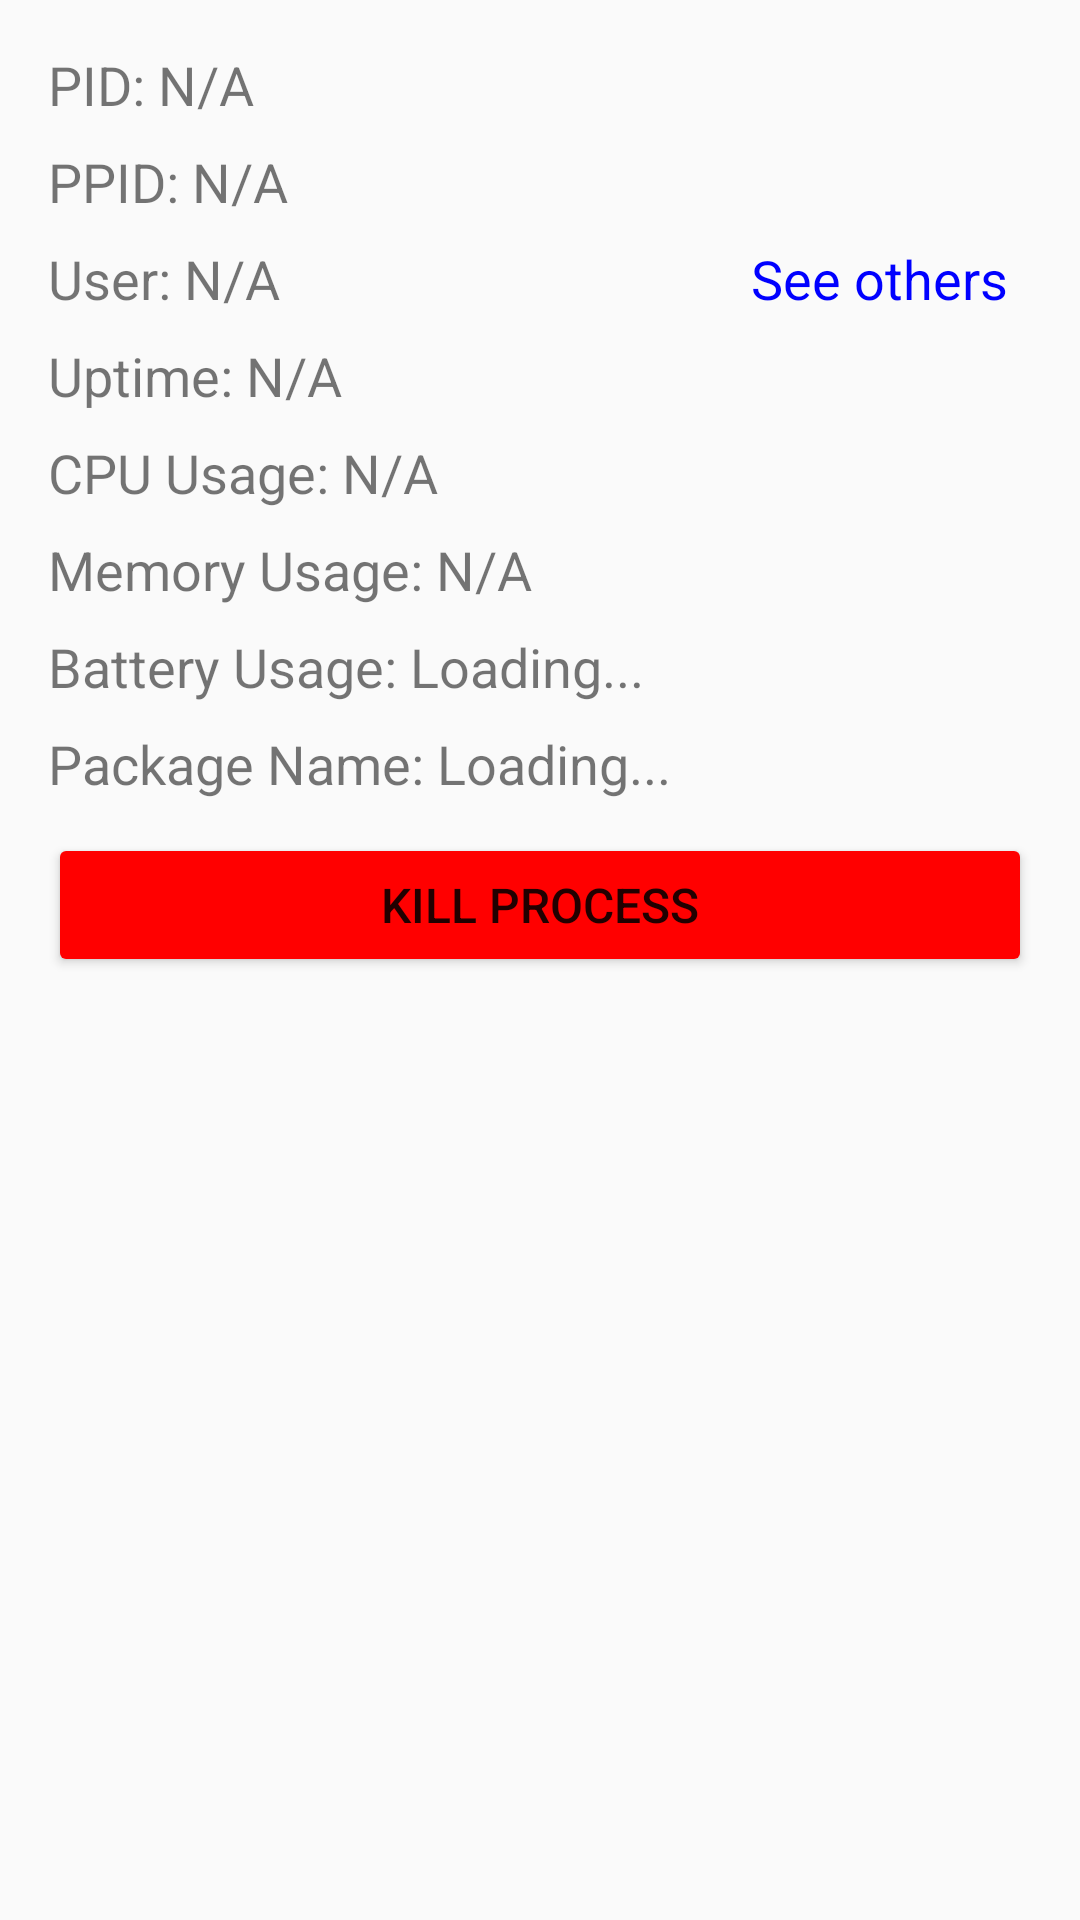

This screen was rendered from an Android layout file. Write that file and the resources it references.
<!-- AndroidManifest.xml: application theme Theme.ResourceManager -->
<!-- res/layout/fragment_process_info.xml -->
<?xml version="1.0" encoding="utf-8"?>
<ScrollView xmlns:android="http://schemas.android.com/apk/res/android"
    android:layout_width="match_parent"
    android:layout_height="match_parent"
    android:padding="16dp">

    <LinearLayout
        android:layout_width="match_parent"
        android:layout_height="wrap_content"
        android:orientation="vertical">

        <TextView
            android:id="@+id/pid"
            android:layout_width="match_parent"
            android:layout_height="wrap_content"
            android:text="PID: N/A"
            android:textSize="18sp"
            android:layout_marginBottom="8dp" />

        <TextView
            android:id="@+id/ppid"
            android:layout_width="match_parent"
            android:layout_height="wrap_content"
            android:text="PPID: N/A"
            android:textSize="18sp"
            android:layout_marginBottom="8dp" />

        <LinearLayout
            android:layout_width="match_parent"
            android:layout_height="wrap_content"
            android:orientation="horizontal"
            android:gravity="center_vertical"
            android:layout_marginBottom="8dp">

            <TextView
                android:id="@+id/user"
                android:layout_width="0dp"
                android:layout_height="wrap_content"
                android:layout_weight="1"
                android:text="User: N/A"
                android:textSize="18sp" />

            <TextView
                android:id="@+id/find_related_text"
                android:layout_width="wrap_content"
                android:layout_height="wrap_content"
                android:text="See others"
                android:textSize="18sp"
                android:textColor="#0000FF"
                android:background="?android:attr/selectableItemBackground"
                android:clickable="true"
                android:focusable="true"
                android:paddingStart="8dp"
                android:paddingEnd="8dp"
                android:layout_marginStart="8dp"/>
        </LinearLayout>


        <TextView
            android:id="@+id/uptime"
            android:layout_width="match_parent"
            android:layout_height="wrap_content"
            android:text="Uptime: N/A"
            android:textSize="18sp"
            android:layout_marginBottom="8dp" />


        <TextView
            android:id="@+id/cpu_usage"
            android:layout_width="match_parent"
            android:layout_height="wrap_content"
            android:text="CPU Usage: N/A"
            android:textSize="18sp"
            android:layout_marginBottom="8dp" />


        <TextView
            android:id="@+id/mem_usage"
            android:layout_width="match_parent"
            android:layout_height="wrap_content"
            android:text="Memory Usage: N/A"
            android:textSize="18sp"
            android:layout_marginBottom="8dp" />


        <TextView
            android:id="@+id/battery_usage"
            android:layout_width="match_parent"
            android:layout_height="wrap_content"
            android:layout_marginBottom="8dp"
            android:text="Battery Usage: Loading..."
            android:textSize="18sp" />


        <TextView
            android:id="@+id/package_name"
            android:layout_width="match_parent"
            android:layout_height="wrap_content"
            android:layout_marginBottom="8dp"
            android:text="Package Name: Loading..."
            android:textSize="18sp" />

        <Button
            android:id="@+id/settingsButton"
            android:layout_width="match_parent"
            android:layout_height="wrap_content"
            android:layout_marginTop="3dp"
            android:text="Open this app in settings"
            android:visibility="gone" />


        <Button
            android:id="@+id/kill_button"
            android:layout_width="match_parent"
            android:layout_height="wrap_content"
            android:layout_marginTop="3dp"
            android:layout_marginBottom="11dp"
            android:backgroundTint="#FF0000"
            android:text="Kill Process"
            android:textSize="16dp" />
    </LinearLayout>
</ScrollView>
<!-- resources referenced by this layout -->
<resources>
  <style name="Theme.ResourceManager" parent="android:Theme.Material.Light.NoActionBar" />
</resources>
